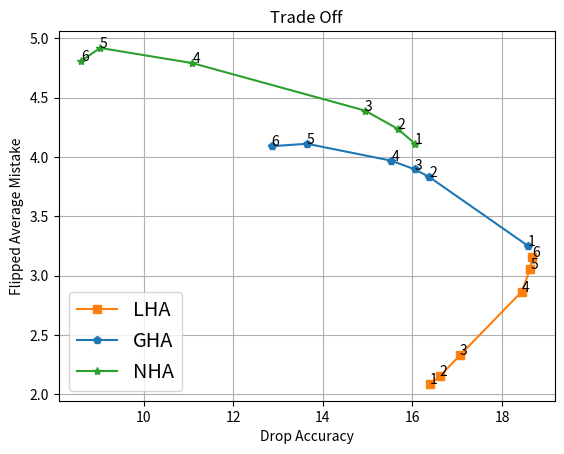

The matplotlib source for this figure:
import matplotlib.pyplot as plt

pgd = [[3.25],
       [11.06]]

Ac = 29.64
nc = 100 - Ac
Mc = 3.25

lha = [[3.03,  3.04,  3.07,  3.17,  3.21,  3.23],
       [13.25, 13.03, 12.58, 11.20, 11.01, 10.97]]

gha = [[3.25,  3.36,  3.37,  3.38,  3.39,  3.38],
       [11.06, 13.27, 13.59, 14.11, 15.99, 16.78]]

nha = [[3.41,  3.43,  3.45,  3.46,  3.44,  3.42],
       [13.58, 13.97, 14.70, 18.55, 20.61, 21.03]]

data = [pgd, lha, gha, nha]
names = ['PGD', 'LHA', 'GHA', 'NHA']
color = ['k', '#ff7f0e', '#1f77b4', '#2ca02c']
marker = ['d', 's', 'p', '*']


f = plt.figure()
for idx in range(3):
    x = [Ac - Aa for Aa in data[idx+1][1]]
    y = [((100 - Aa) * Ma - nc * Mc) / (Ac - Aa) for Ma, Aa in zip(data[idx+1][0], data[idx+1][1])]
    plt.plot(x, y,
             marker[idx+1] + '-', color=color[idx+1],
             label=names[idx+1])

    for i in range(6):
        plt.annotate(f'{i+1}', (x[i], y[i]))
        # plt.annotate(f'{names[idx+1]}@{i+1}', (x[i], y[i]))

plt.legend(loc='lower left', fontsize='x-large')
plt.title('Trade Off')
plt.xlabel('Drop Accuracy')
plt.ylabel('Flipped Average Mistake')
plt.grid()
plt.show()
